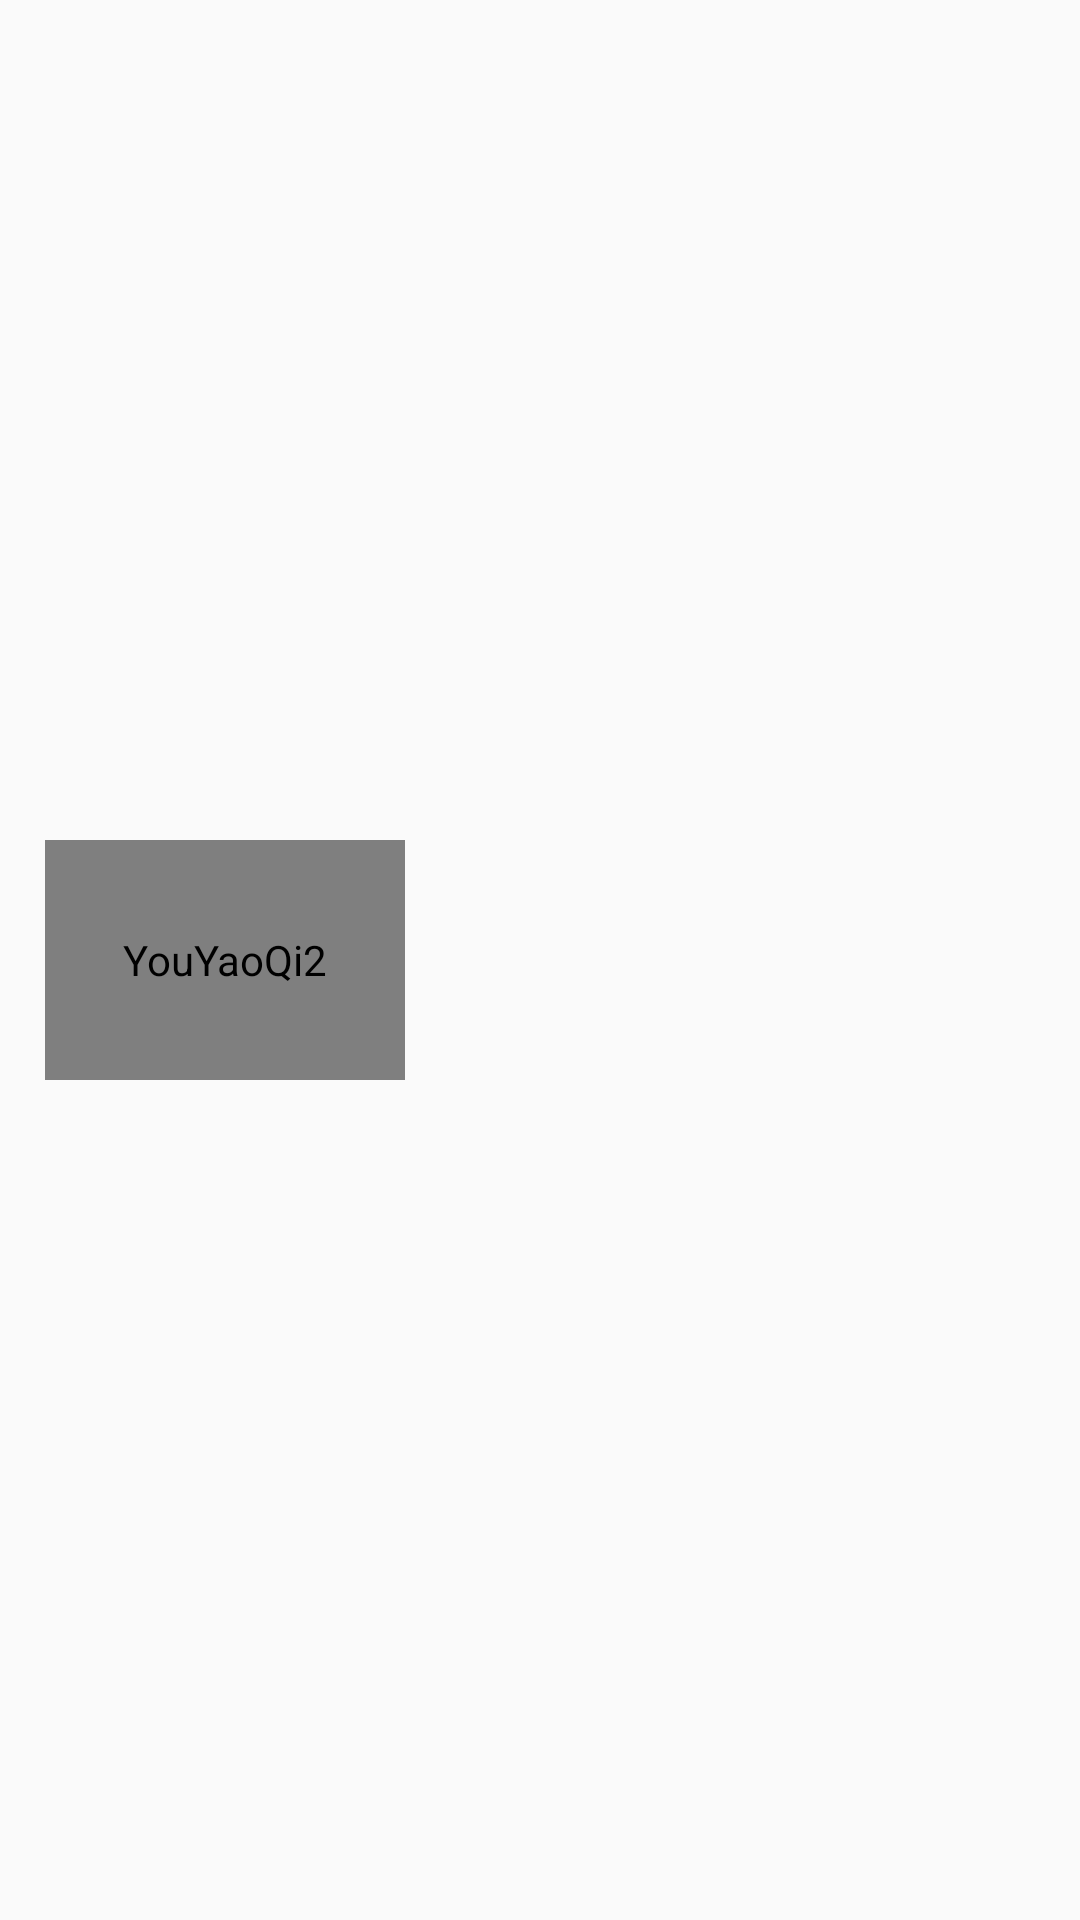

Write the Android layout XML for this screen, with the resource values it uses.
<!-- AndroidManifest.xml: application theme AppTheme -->
<!-- res/layout/book_details_chapter_item.xml -->
<?xml version="1.0" encoding="utf-8"?>
<androidx.constraintlayout.widget.ConstraintLayout xmlns:android="http://schemas.android.com/apk/res/android"
                                                   android:layout_width="match_parent"
                                                   android:layout_height="90dp"
                                                   xmlns:app="http://schemas.android.com/apk/res-auto">

    <com.makeramen.roundedimageview.RoundedImageView
        android:id="@+id/chapter_item_cover"
        android:layout_width="120dp"
        android:layout_height="80dp"
        android:scaleType="centerCrop"
        app:layout_constraintTop_toTopOf="parent"
        app:layout_constraintBottom_toBottomOf="parent"
        app:layout_constraintStart_toStartOf="parent"
        android:layout_marginStart="15dp"
        android:contentDescription="@string/app_name"
        app:riv_corner_radius="5dp"
        />

    <TextView
        android:id="@+id/chapter_item_name"
        android:layout_width="wrap_content"
        android:layout_height="wrap_content"
        app:layout_constraintTop_toTopOf="@id/chapter_item_cover"
        app:layout_constraintBottom_toTopOf="@id/chapter_item_info"
        app:layout_constraintStart_toEndOf="@id/chapter_item_cover"
        android:layout_marginStart="20dp"
        android:textSize="14sp"
        android:textStyle="bold"
        android:textColor="@color/textColor"
        />

    <TextView
        android:id="@+id/chapter_item_info"
        android:layout_width="wrap_content"
        android:layout_height="wrap_content"
        app:layout_constraintBottom_toBottomOf="@id/chapter_item_cover"
        app:layout_constraintTop_toBottomOf="@id/chapter_item_name"
        app:layout_constraintStart_toStartOf="@id/chapter_item_name"
        android:textColor="@color/textColorGrey"
        android:textSize="12sp"
        />

</androidx.constraintlayout.widget.ConstraintLayout>
<!-- resources referenced by this layout -->
<resources>
  <color name="textColor">#0c0c0c</color>
  <color name="textColorGrey">#aaa</color>
  <string name="app_name">YouYaoQi2</string>
  <style name="AppTheme" parent="Theme.AppCompat.Light.NoActionBar">
          
          <item name="colorPrimary">@color/colorPrimary</item>
          <item name="colorPrimaryDark">@color/colorPrimaryDark</item>
          <item name="android:textColorPrimary">@color/colorLight</item>
          <item name="android:textColorSecondary">@color/colorLight</item>
          <item name="android:textColorHint">@color/light_grey</item>
          <item name="colorAccent">@color/colorAccent</item>
      </style>
  <color name="colorPrimary">#fff</color>
  <color name="colorPrimaryDark">@color/colorTheme</color>
  <color name="colorLight">#f5f5f5</color>
  <color name="light_grey">#efefef</color>
  <color name="colorAccent">#D81B60</color>
  <color name="colorTheme">#ea66a6</color>
</resources>
